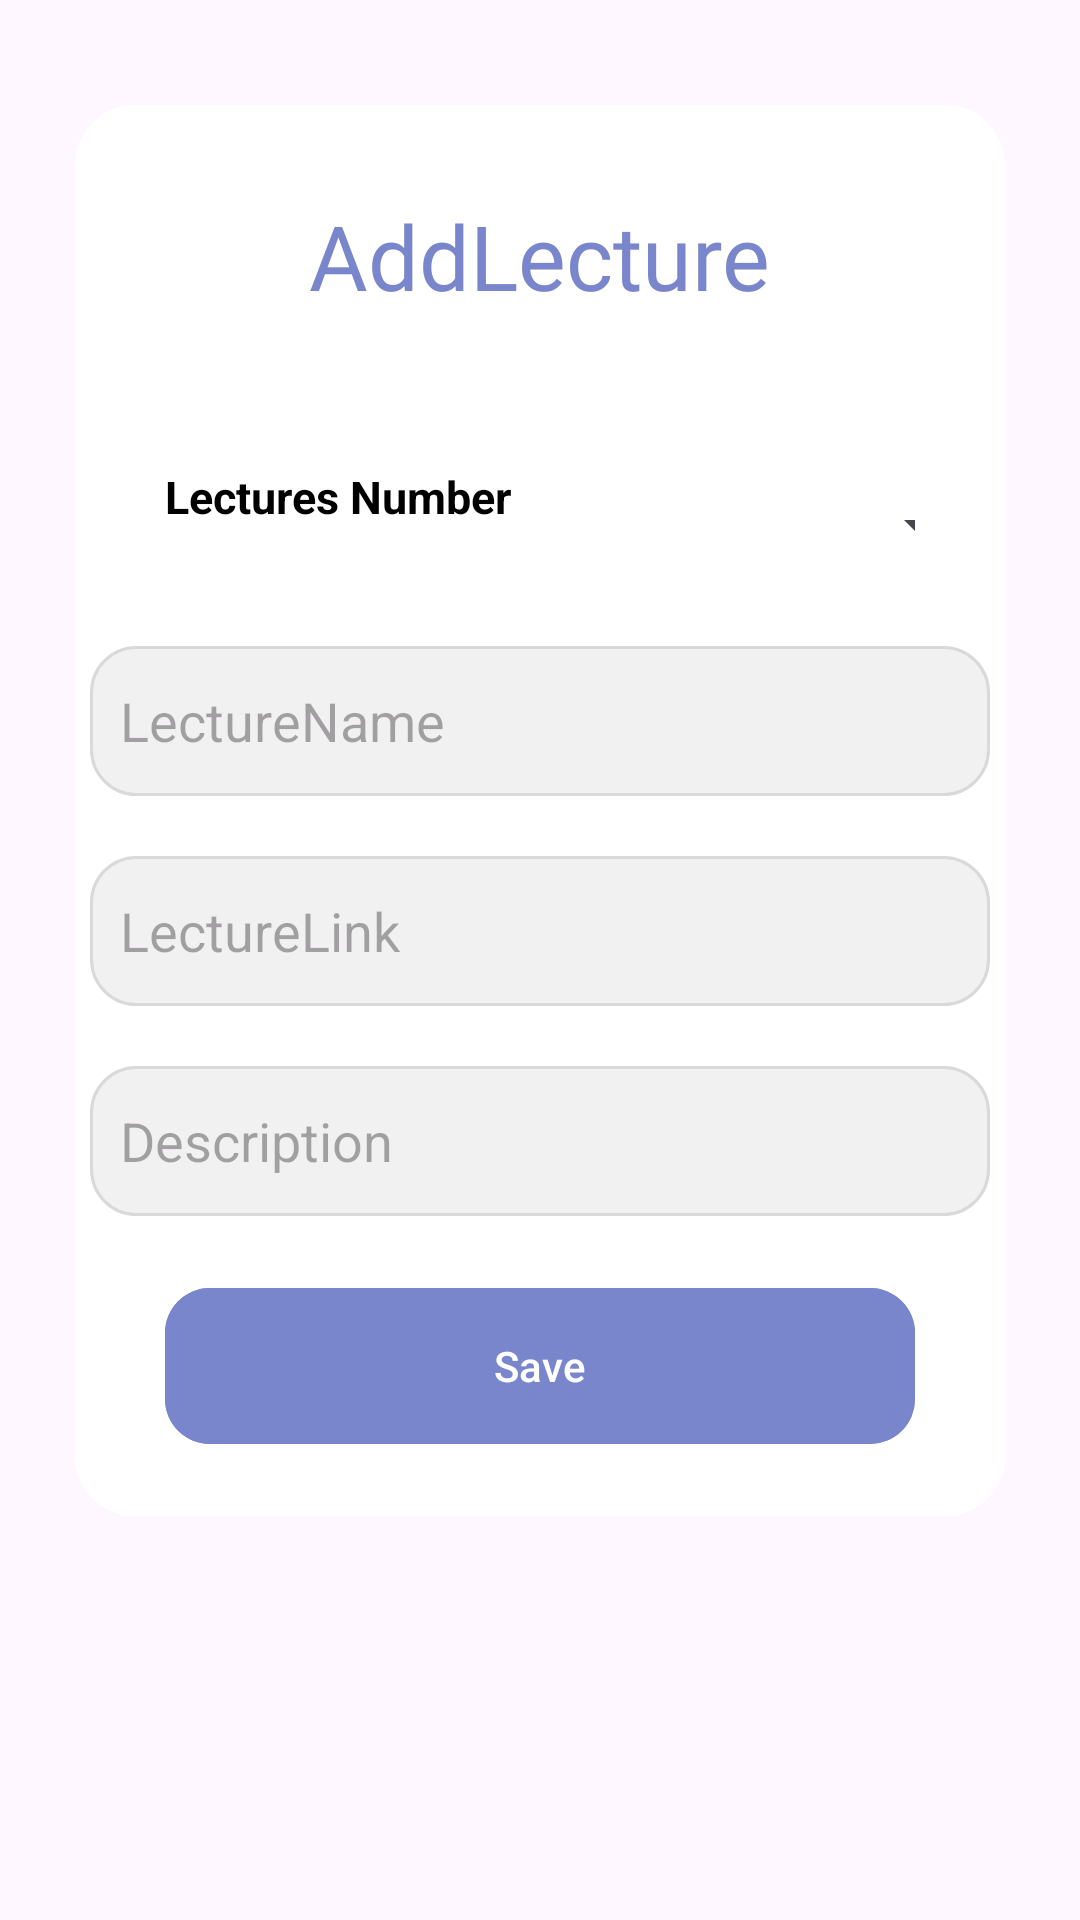

Write the Android layout XML for this screen, with the resource values it uses.
<!-- AndroidManifest.xml: application theme Base.Theme.CoursesApp -->
<!-- res/layout/log2.xml -->
<RelativeLayout
    xmlns:android="http://schemas.android.com/apk/res/android"
    xmlns:app="http://schemas.android.com/apk/res-auto"
    android:layout_width="wrap_content"
    android:layout_height="wrap_content">
    <LinearLayout
        android:layout_width="match_parent"
        android:layout_height="wrap_content"
        android:layout_marginLeft="20dp"
        android:layout_marginRight="20dp"
        android:layout_marginTop="30dp"
        android:background="@drawable/dialog"
        android:orientation="vertical"
        >


        <TextView
            android:layout_width="wrap_content"
            android:text="AddLecture"
            android:layout_gravity="center"
            android:fontFamily="@font/bebasneueregular"
            android:layout_marginTop="30dp"
            android:textSize="30sp"
            android:textColor="@color/color1"
            android:layout_height="wrap_content"/>


        <LinearLayout
            android:layout_width="match_parent"
            android:layout_height="wrap_content"
            android:layout_marginStart="30dp"
            android:layout_marginTop="50dp"
            android:gravity="start"
            android:layout_marginEnd="30dp"
            android:orientation="horizontal">


            <TextView
                android:layout_width="wrap_content"
                android:text="Lectures Number"
                android:textStyle="bold"

                android:textColor="@color/black"
                android:textSize="15sp"
                android:layout_height="wrap_content"/>
            <Spinner
                android:id="@+id/lecturenum_spinner"
                android:layout_width="150dp"
                android:layout_marginStart="10dp"
                android:layout_height="40dp"/>
        </LinearLayout>

        <EditText
            android:id="@+id/ed_Lecture_name"
            android:layout_width="300dp"

            android:background="@drawable/edittext"
            android:layout_gravity="center"
            android:layout_marginTop="20dp"
            android:hint="LectureName"
            android:inputType="text"
            android:paddingStart="10dp"
            android:layout_height="50dp"/>
        <EditText
            android:id="@+id/ed_Lecture_link"
            android:layout_width="300dp"
            android:background="@drawable/edittext"
            android:layout_gravity="center"
            android:layout_marginTop="20dp"
            android:hint="LectureLink"
            android:inputType="text"
            android:paddingStart="10dp"
            android:layout_height="50dp"/>
        <EditText
            android:id="@+id/ed_Lecture_description"
            android:layout_width="300dp"
            android:background="@drawable/edittext"
            android:layout_gravity="center"
            android:layout_marginTop="20dp"
            android:hint="Description"
            android:inputType="text"
            android:paddingStart="10dp"
            android:layout_height="50dp"/>

        <com.google.android.material.button.MaterialButton
            android:id="@+id/btn_save_itrem"
            android:layout_width="250dp"
            android:layout_height="60dp"
            android:layout_marginBottom="20dp"
            android:text="Save"
            app:cornerRadius="15dp"
            android:backgroundTint="@color/color1"
            android:layout_gravity="center"
            android:layout_marginTop="20dp"
            />
    </LinearLayout>
</RelativeLayout>
<!-- resources referenced by this layout -->
<resources>
  <color name="black">#FF000000</color>
  <color name="color1">#7986CB</color>
  <!-- drawable dialog (drawable) -->
  <inset xmlns:android="http://schemas.android.com/apk/res/android" android:insetLeft="5dp" android:insetRight="5dp" android:insetBottom="5dp" android:insetTop="5dp">
      <shape android:shape="rectangle">
          <corners android:radius="20dp"/>
          <solid android:color="#FFFFFF"/>
      </shape>
  </inset>
  <!-- drawable edittext (drawable) -->
  <?xml version="1.0" encoding="utf-8"?>
  <shape android:shape="rectangle" xmlns:android="http://schemas.android.com/apk/res/android">
  
      <corners android:radius="15dp"/>
      <solid android:color="#F2F1F1"/>
      <stroke android:color="#D9D9D9" android:width="1dp"/>
  </shape>
  <style name="Base.Theme.CoursesApp" parent="Theme.Material3.Light.NoActionBar">
          
  
          <item name="android:windowLightStatusBar">?attr/isLightTheme</item>
          <item name="colorPrimaryContainer">@color/color1</item>
  
          <item name="colorPrimary">@color/color1</item>
          <item name="colorPrimaryVariant">@color/black</item>
          <item name="colorOnPrimary">@color/color_active</item>
  
  
          
          <item name="android:statusBarColor">@color/color1</item>
  
  
  
  
  
  
  
  
          <item name="android:windowOverscan">false</item>
          <item name="android:fitsSystemWindows">false</item>
  
  
          <item name="itemRippleColor">@color/black</item>
          <item name="materialThemeOverlay">@style/ThemeOverlay.MaterialComponents</item>
          <item name="colorControlHighlight">@color/black</item>
          <item name="colorControlActivated">@color/black</item>
  
  
  
  
      </style>
  <color name="color_active">#FFFFFF</color>
</resources>
